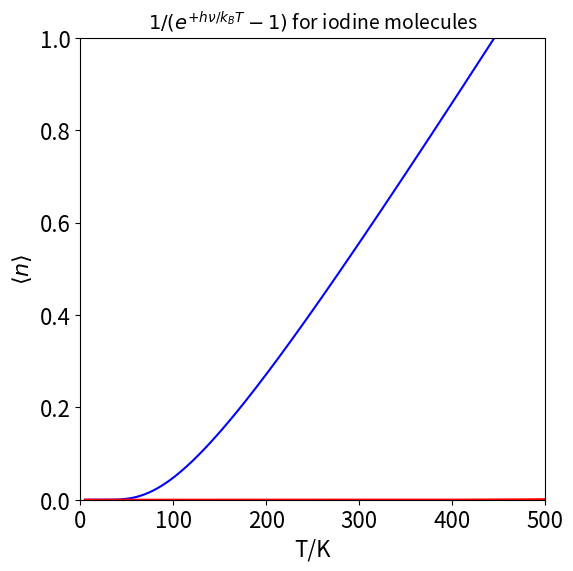

Generate this figure with matplotlib:
#!/usr/bin/env python
# coding: utf-8

# ## Solutions Q 1 - 7

# In[1]:


# import all python add-ons etc that will be needed later on
get_ipython().run_line_magic('matplotlib', 'inline')
import numpy as np
import matplotlib.pyplot as plt
from sympy import *
init_printing()                         # allows printing of SymPy results in typeset maths format
plt.rcParams.update({'font.size': 14})  # set font size for plots


# ### Q1 answer
# The ratio test gives $\displaystyle r=\left|\frac{x^{n+1}n!}{(n+1)!x^n}\right|= \frac{|x|}{n} $ and in the limit when $n \rightarrow \infty$ then $r \rightarrow 0$ so the series is convergent for any value of $x$.
# 
# ### Q2 answer
# Starting with $1/(1+x)$, differentiating once produces $-1/(1 + x)^2$ and twice $2/(1 + x)^3$. Therefore, the expansion required can be found by differentiating the series expansion of $1/(1 + x)^2$. This was calculated in, equation (5.5), and produces the answer with the substitution $x \rightarrow ax$.
# 
# The expansion of $1/(1 + ax)^2$ is
# 
# $$\displaystyle 1 - 2ax + 3a^2x^2 - 4a^3x^3 + \cdots + (-1)^{n-1}na^{n-1}x^{n-1} + \cdots $$
# 
# and differentiating produces
# 
# $$\displaystyle -2a/(1+ax)^3 =-2a+6a^2x-12a^3x^2 +\cdots  +(-1)^n\frac{n(n-1)}{2}a^{n-1}x^{n-2} + \cdots $$
# 
# the series is then
# 
# $$\displaystyle  \frac{1}{(1+ax)^3} = 1-3ax+6a^2x^2-10a^3x^3 \cdots + (-1)^n\frac{n(n-1)}{2}a^{n-2}x^{n-2}+ \cdots$$
# 
# Using symbolic algebra, as shown below we can confirm the calculation. The 'big O' notation means that the series was terminated before the $x^6$ term.

# In[2]:


#  using symbolic algebra SymPy to find the series, infinity is oo (two lc letter o together)
x, a = symbols('x, a')         
f01 = (1/(1 + a*x)**3 )
series(f01,x)


# ### Q3 answer
# The average is found by using eqn. 6,  $\displaystyle \langle x \rangle= \sum xp(x)/\sum p(x)$ the quantity $x$ is the mass and $p$ the fraction of the isotope present. Because the _fractions_ add to unity, only the numerator need be evaluated.  The final number is rounded to 6 decimal places, the same as each value. 

# In[3]:


# the simple sum could be made, instead a general way of summing data is illustrated

x = [203.973020,  205.974440 , 206.975872 , 207.976627]  # 
f = [0.0140,  0.241 , 0.221,  0.524]
n = len(f)
av = sum([x[i]*f[i] for i in range(n)])
av2= sum([x[i]**2*f[i] for i in range(n)])

print('{:s}{:12.6f}{:s}{:1.6f}'.format('average = ',av,', std dev = ',np.sqrt(av2-av**2)))


# The std deviation, $\sqrt{\langle x \rangle-\langle x^2\rangle}$, is large because the wide range of masses and their fractions. The data is not the result measuring the same thing many times, which is necessary in a statistical measurement, but the average of disparate things, in this case the different isotopes. The precision of the individual masses reflects the effect of many measurements. The std deviation should be rounded to $0.9$ making the average $207.2 \pm 0.9$. However, it would be acceptable to give the answer as $207 \pm 1$ to err on the cautious side and considering that the percentage abundance is only known to three figures.
# 
# ### Q4 answer 
# A die has six sides and the chance of it falling on any side is equal, if it is a fair die. The average of the numbers produced is then the sum,
# 
# $$\displaystyle \langle x \rangle = 1/6 + 2/6 + 3/6 + 4/6 + 5/6 + 6/6 = 21/6 = 3.5$$
# 
# The sum $\sum p(x) = \sum_1^6 1/6 = 1$ and clearly need not be included in the denominator. The average squared is $1/6 + 4/6 + 9/6 + 16/6 + 25/6 + 36/6 = 91/6 = 15.16$ and the dispersion or variance in the average value is $\sigma^2 \approx$ 2.92. The standard deviation $\sigma \approx$ 1.7. The average value is therefore $3.5 \pm 1.7$.
# 
# If there are two dice there are $6^2 = 36$ possible outcomes, but some are the same as others; $1 + 2$ is the same as $2 + 1$ and so forth. Therefore, there are six values when the numbers are the same and fifteen values each to be doubled. This can be visualized in this case as a matrix of numbers whose entries are the sum of the row or column index, $1 \to 6$; The matrix of numbers is shown below.

# In[4]:


n = 6
p = [ [i+j for i in range(1,n+1)] for j in range(1,n+1)]

for j in range(n):
    print(j,p[j][:])


# The average value of many throws is made by adding up the entries in the matrix and dividing by $n^2$. If $i$ and $j$ are row and index then the formula is
# 
# $$\displaystyle \langle x\rangle = \frac{1}{n^2}\sum_{i=1}^n\sum_{j=1}^n(i+j) =\frac{2}{n^2}\sum_{i=1}^n i+\frac{2}{n^2}\sum_{i=2}^n\sum_{j=1}^{i-1}(i+j)$$
# 
# The first term is the 'brute force' method; just add up all the terms, 1 + 1, 1 + 2, etc. The double summation has indices, $i = 1,\,j = 1,\, 2\cdots 6$ then $i = 2,\, j = 1, 2 \cdots 6$, and so forth. The second equation adds just the six terms when equal values occur on each die, the diagonal terms in the matrix, and the last term all the remaining ones.

# In[5]:


n = 6
p = [[i+j for i in range(1,n+1)] for j in range(1,n+1)]   # range 1 to 6, make 2D array of numbers i+j.
av_x =  np.sum( np.sum(p,axis=0))/n**2                    # <x> sum array rows , cols in turn   

p2 =[[(i+j)**2 for i in range(1,n+1)] for j in range(1,n+1)]
av_x2 = np.sum( np.sum(p2,axis=0))/n**2                   # <x^2> 

print('{:s}{:10.3f}{:s}{:10.3f}'.format('average = ',av_x,', std dev = ',np.sqrt(abs(av_x2 - av_x**2))))


# as expected the average is twice that for a single die, but the standard deviation is only $ \sqrt{2}$ bigger not double.
# 
# ### Q5 answer
# Using the formula from the previous answer, with $n = 10$ and modified to count from $0 \to 9$, ( not $1 \to 6$ ) the values for one die are $\langle x \rangle = 4.5,\,\langle x^2 \rangle = 57/2$, and $\sigma= 2.87$, and for two $\langle x \rangle = 9, \,\langle x^2 \rangle = 97.5$  and $\sigma = 4.06$.
# 
# ### Q6 answer 
# (a) Writing down the partition function directly, equation (11), produces $\displaystyle Z = \sum_{n=0}^\infty e^{-E_n/k_BT} = \sum_{n=0}^\infty e^{-nh\nu/k_BT}$
# 
# Next substitute $e^{-h\nu/k_BT} = x $ and recognize the expression as being the same as the series $\sum_{n=0}^\infty x^n = (1-x)^{-1}$. Substituting back produces 
# 
# $$\displaystyle  Z=\frac{1}{1-e^{-h\nu/k_BT}}$$
# 
# (b) In the harmonic oscillator, separate out the constant term ($\displaystyle e^{-h\nu/2k_BT}$ ) in the summation as follows
# 
# $$\displaystyle Z = \sum_{n=0}^\infty e^{-(n+1/2)h\nu/k_BT} = e^{-h\nu/2k_BT} \sum_{n=0}^\infty e^{-nh\nu/k_BT}$$
# 
# The result is then similar to that of part (a) and the result is by inspection
# 
# $$\displaystyle  Z=\frac{e^{-h\nu/2k_BT}}{1-e^{-h\nu/k_BT}}$$
# 
# The term $h\nu/k_B$ has units of temperature, is often called the _vibrational temperature_ and given the symbol $\theta$. Its values range from $3551$ K for $\mathrm {N_2}$ to $308$ K for $\mathrm{I_2}$ molecules.
# 
# (c) If the _vibrational temperature_ is much greater than room temperature, $\approx$ 300 K, only the lowest energy level is populated to a significant extent. Therefore for $\mathrm {N_2}$, which has large vibrational quanta because it has a large bond force constant, the lowest level is almost exclusively populated, but in $\mathrm {I_2}$ several levels are populated as here the energy gaps between vibrational levels are far smaller relative to the temperature $T$.
# 
# The direct calculation of the relative population starts from equation (12), which is modified so as to use $\theta$. Notice that to obtain the frequency in wavenumbers ($\mathrm{cm^{-1}}$), $h$ is multiplied by $c$.

# In[6]:


# calculation part (c) 
# Z = lambda nu:np.exp(-h*c*nu/(2*kB*T))/(1.0-np.exp(-h*c*nu/(kB*T)))   # normal equation 
Z = lambda theta:np.exp(-theta/(2*T))/(1.0 - np.exp(-theta/T))          # in terms of theta
                       
kB= 1.38054e-23          # J /K
h = 6.62559e-34          # SI units  Js
c = 2.997925e10          # cm/s
T = 300.0                # K
thetaN = 3394.6          # K nitrogen

nmax = 7
pN = [ np.exp(-(n+0.5)*thetaN/T)/Z(thetaN) for n in range(0,nmax) ]     # relative population

thetaI = 308.7           # K Iodine
pI = [ np.exp(-(n+0.5)*thetaI/T)/Z(thetaI) for n in range(0,nmax) ]

print('{:s}{:6.2f}{:s}'.format(' Nitrogen frequency ',thetaN*kB/(h*c), ' cm^(-1)'))
print('{:s}{:6.2f}{:s}'.format(' Iodine frequency   ',thetaI*kB/(h*c), ' cm^(-1)'))
print('\n Relative populations for the first few energy levels\n')
print('{:s}'.format('   n        Nitrogen         Iodine'))
for i in range(nmax):
    print('{:4d} {:15.5g} {:15.5f}'.format(i, pN[i],pI[i]))
    
print('\n{:s}{:f}{:s}{:f}'.format('total population N2 =  ', sum(pN), ' and I2 = ',sum(pI)))


# ### Q7 answer 
# (a) The probability distribution for energy $E_n$ is that of Boltzmann’s distribution $\displaystyle e^{-E_n/k_BT}$. The average number of photons $n$ with total energy $nh\nu$ is therefore
# 
# $$\displaystyle \langle n\rangle =\frac{\sum\limits_{n=0}^\infty ne^{-nh\nu/k_BT}}{ \sum\limits_{n=0}^\infty e^{-nh\nu/k_BT}}$$
# 
# The summation in the denominator is just the partition function worked out in equation (12), which is $\displaystyle Z = (1 - e^{-h\nu/k_BT})^{-1}$ and the numerator is 
# 
# $$\displaystyle \sum_{n=0}^\infty ne^{-nh\nu/k_BT} = \sum_{n=0}^\infty n(e^{-h\nu/k_BT} )^n$$
# 
# This does not look very encouraging at first, but with a bit of cunning this can be rewritten in another form by removing a constant term $e^{h\nu/k_BT}$ from the summation. The result is
# 
# $$\displaystyle  \sum_{n=0}^\infty n(e^{-h\nu/k_BT})^n =e^{+h\nu/k_BT} \sum_{n=0}^\infty n(e^{-h\nu/k_BT})^{n-1} $$
# 
# Now by substituting $\displaystyle e^{-h\nu/k_BT} = x$, the summation becomes $\displaystyle x\sum nx^{n-1}$ which is the derivative of the sum of $x^n$ multiplied by $x$. This means that the summation is calculable from the derivative of $1/(1 - x)$ which is $1/(1 - x)^2$. The result of the summation is therefore,
# 
# $$\displaystyle  \sum_{n=0}^\infty ne^{-nh\nu/k_BT}= \frac{e^{-h\nu/k_BT} }{(1-e^{-h\nu/k_BT})^2 }  $$
# 
# making 
# 
# $$\displaystyle  \langle n \rangle =\frac{e^{-h\nu/k_BT}(1-e^{-h\nu/k_BT})}{(1-e^{-h\nu/k_BT})^2} = \frac{1}{e^{+h\nu/k_BT}-1} $$
# 
# where the last part involves a little re-arranging. Notice that $\langle n \rangle$ is zero when $T \to 0$  as expected and tends to infinity when $T$ is large and this is because there is no limit to the number of quanta.
# 
# (b) The average for the harmonic oscillator is calculated using summations evaluated in previous questions and is
# 
# $$\displaystyle \langle n \rangle =\frac{\sum\limits_{n=0}^\infty ne^{-(n+1/2)h\nu/k_BT}}{\sum\limits_{n=0}^\infty e^{-(n+1/2)h\nu/k_BT}} = \frac{\sum\limits_{n=0}^\infty ne^{-nh\nu/k_BT}}{\sum\limits_{n=0}^\infty e^{-nh\nu/k_BT}} = \frac{1}{e^{+h\nu/k_BT}-1}$$
# 
# This is the same calculation and hence the same result as in part (a). The displacement in energy due to the zero-point vibrations makes no difference to the average number of quanta, but would make a difference to the average energy. 
# 
# (c) Using the formula, the average number of quanta at room temperature for $\mathrm{N_2}$ is approximately $1.22\cdot 10^{-5}$, and for $\mathrm{I_2}$ is approximately $0.56$.
# 
# Do these numbers make sense? Remember that in $\mathrm{N_2}$ only one level is significantly populated, see the previous question, and the harmonic oscillator has an infinite number of levels, therefore the average is almost zero. In $\mathrm{I_2}$, many more levels are populated and although the average is much larger, it is still not very large.
# 
# Repeating the calculation with an anharmonic oscillator, you might expect that the average will be larger as there are now only a finite number of energy levels before dissociation occurs, and they become closer together as the energy increases. However, at room temperature so few levels are populated, even in $\mathrm{I_2}$, and the anharmonicity has only a small effect on the lower energy levels that this makes effectively no difference to $\langle n \rangle$. Typically, temperatures $\gt 2000$ K are needed to make more than about a $5$% change compared to a harmonic potential. The calculation below shows how $\langle n \rangle$ varies with temperature for $\mathrm{I_2}$. Notice how close to zero the average is at room temperature. If the plot were for nitrogen the line would be practically indistinguishable from zero.

# In[7]:


fig = plt.figure(figsize=(6,6))
plt.rcParams.update({'font.size': 16})  # set font size for plots

kB   = 1.38054e-23          # J /K
h    = 6.62559e-34          # SI units  Js
c    = 2.997925e10          # cm/s
nu_I2 = 214.56              # iodine quantum cm^(-1)
nu_N2 = 2359.35             # nitrogen

maxT = 500
T = np.linspace(5,maxT,500)
av_n = lambda T,nu : 1.0/( np.exp( h*c*nu/(kB*T) ) - 1)

plt.plot(T,av_n(T,nu_I2),color='blue')
plt.plot(T,av_n(T,nu_N2),color='red')

plt.title(r'$1/(e^{+h\nu/k_BT}-1)$'+' for iodine molecules',fontsize=14)
plt.xlabel('T/K')
plt.ylabel(r'$\langle n \rangle$')
plt.axis([0,maxT,0,1])
plt.show()


# Figure 18. Plot of the average number of vibrational quanta $\langle n \rangle$ populated vs temperature for I$_2$. Notice how small a number this is at room temperature. The similar curve for N$_2$ (red) is so close to zero that it is barely visible on this temperature scale.
# 
